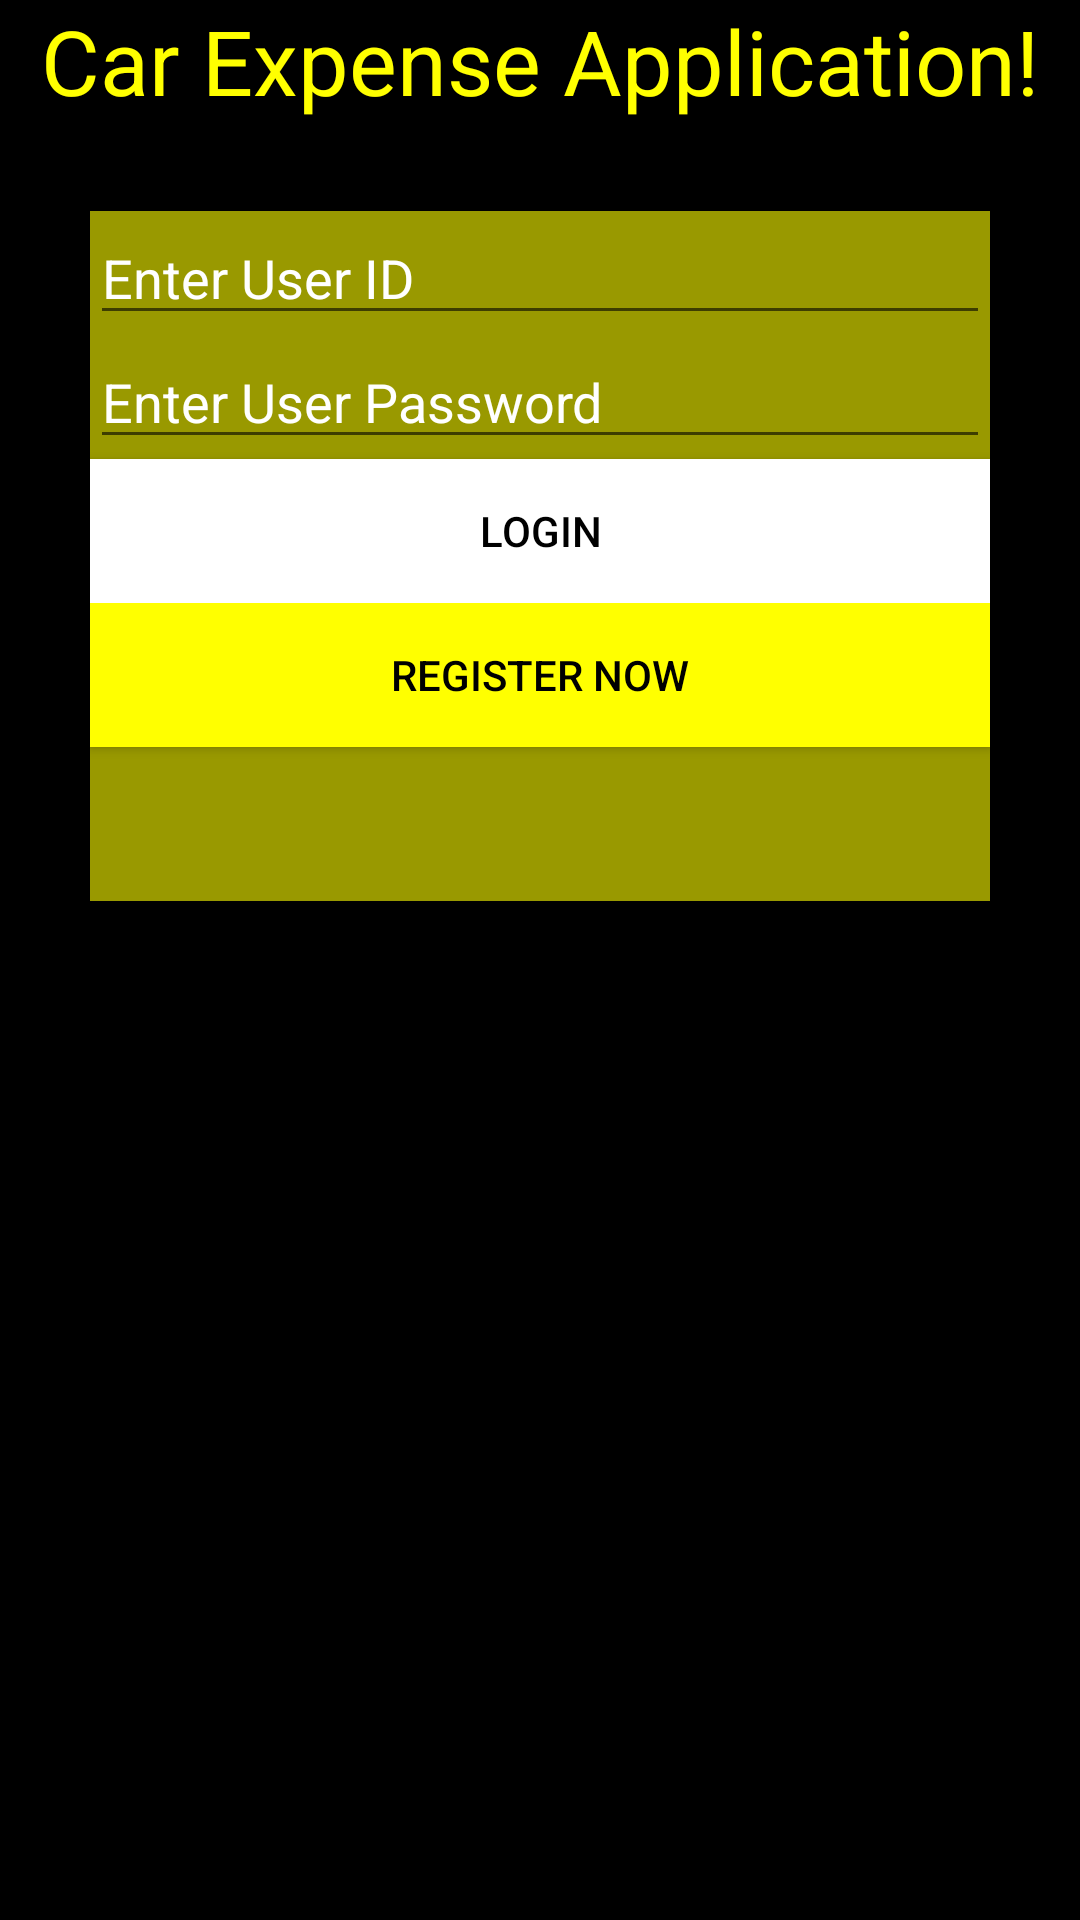

Here is an Android app screen rendered from its layout file. Give the layout XML and the strings, colors and styles it references.
<!-- AndroidManifest.xml: application theme Theme.CarExpenseManagerFinal1 -->
<!-- res/layout/activity_main.xml -->
<LinearLayout xmlns:android="http://schemas.android.com/apk/res/android"
    xmlns:app="http://schemas.android.com/apk/res-auto"
    xmlns:tools="http://schemas.android.com/tools"
    android:layout_width="match_parent"
    android:layout_height="match_parent"
    android:orientation="vertical"
    android:background="@color/black"
    tools:context=".MainActivity">

    <TextView
        android:layout_width="wrap_content"
        android:layout_height="wrap_content"
        android:text="Car Expense Application!"
        android:textAlignment="center"
        android:layout_gravity="center"
        android:textColor="@color/yellow"
        android:textSize="30dp"
        />

    <LinearLayout
        android:layout_width="match_parent"
        android:layout_height="230dp"
        android:layout_margin="30dp"
        android:layout_marginTop="20dp"
        android:layout_marginBottom="30dp"
        android:background="@color/Mhndi"
        android:orientation="vertical">


        <EditText
            android:id="@+id/etUserid"
            android:layout_width="match_parent"
            android:layout_height="wrap_content"
            android:ems="20"
            android:hint="Enter User ID"
            android:inputType="textPersonName"
            android:text=""
            android:textColor="@color/yellow"
            android:textColorHint="@color/white" />

        <EditText
            android:id="@+id/etpw"
            android:layout_width="match_parent"
            android:layout_height="wrap_content"
            android:ems="20"
            android:hint="Enter User Password"
            android:inputType="textPersonName"
            android:text=""
            android:textColor="@color/yellow"
            android:textColorHint="@color/white" />

        <Button
            android:id="@+id/btnLogin"
            android:layout_width="match_parent"
            android:layout_height="wrap_content"
            android:background="@color/white"
            android:text="Login"
            android:textColor="@color/black" />

        <Button
            android:id="@+id/btnReg"
            android:layout_width="match_parent"
            android:layout_height="wrap_content"
            android:background="@color/yellow"
            android:text="Register Now"
            android:textColor="@color/black" />
    </LinearLayout>
    <ImageView
        android:id="@+id/imageView"
        android:layout_width="match_parent"
        android:layout_height="wrap_content"
        app:srcCompat="@drawable/c2" />
</LinearLayout>
<!-- resources referenced by this layout -->
<resources>
  <color name="Mhndi">#999900</color>
  <color name="black">#FF000000</color>
  <color name="white">#FFFFFFFF</color>
  <color name="yellow">#ffff00</color>
  <style name="Theme.CarExpenseManagerFinal1" parent="Theme.MaterialComponents.DayNight.DarkActionBar">
          
          <item name="colorPrimary">@color/purple_500</item>
          <item name="colorPrimaryVariant">@color/purple_700</item>
          <item name="colorOnPrimary">@color/white</item>
          
          <item name="colorSecondary">@color/teal_200</item>
          <item name="colorSecondaryVariant">@color/teal_700</item>
          <item name="colorOnSecondary">@color/black</item>
          
          <item name="android:statusBarColor" tools:targetApi="l">?attr/colorPrimaryVariant</item>
          
      </style>
  <color name="purple_500">#FF6200EE</color>
  <color name="purple_700">#FF3700B3</color>
  <color name="teal_200">#FF03DAC5</color>
  <color name="teal_700">#FF018786</color>
</resources>
